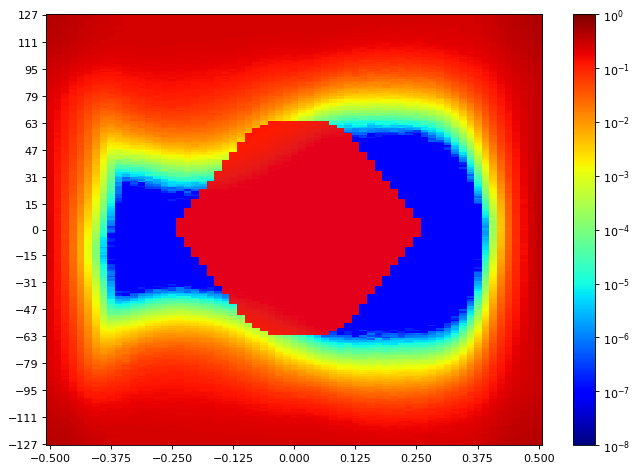

The table this chart was drawn from, first rows:
SW Version, 2020.2.2
Date and Time Started, 2022-Jun-08 20:41:43
Date and Time Ended, 2022-Jun-08 20:42:35
Scan Name, Scan 200
Link Settings, 
Reset RX After Applying Settings, false
Open Area, 3929
Horizontal Opening, 48
Horizontal Percentage, 73.85
Vertical Opening, 89
Vertical Percentage, 34.51
Dwell, BER
Dwell BER, 1e-5
Dwell Time, 0
Horizontal Increment, 1
Horizontal Range, -0.500 UI to 0.500 UI
Vertical Increment, 1
Vertical Range, 100%
Misc Info, ELF Version: 0x0009 SVN: 16356
Scan Start
2d statistical, -32, -31, -30, -29, -28, -27, -26, -25, -24, -23, -22, -21, -20, -19, -18, -17, -16, -15, -14, -13, -12, -11, -10
127, 0.415, 0.4, 0.3893, 0.3667, 0.3419, 0.3261, 0.3064, 0.2854, 0.2723, 0.2578, 0.2516, 0.2511, 0.2507, 0.2504, 0.249, 0.2513, 0.249, 0.251, 0.2507, 0.2481, 0.2496, 0.2485, 0.2496
126, 0.4072, 0.3969, 0.3832, 0.3631, 0.3391, 0.3178, 0.299, 0.2833, 0.2718, 0.2597, 0.2544, 0.2499, 0.2469, 0.2493, 0.2479, 0.2475, 0.2485, 0.2488, 0.2502, 0.2472, 0.2505, 0.2487, 0.2485
125, 0.4092, 0.3988, 0.3839, 0.3625, 0.3366, 0.3185, 0.3052, 0.2835, 0.2663, 0.2574, 0.253, 0.2519, 0.2501, 0.2499, 0.2491, 0.2488, 0.2516, 0.2496, 0.2502, 0.2496, 0.2501, 0.2485, 0.2504
124, 0.4051, 0.3954, 0.3817, 0.3628, 0.3382, 0.318, 0.301, 0.2827, 0.2716, 0.2591, 0.2525, 0.2494, 0.2501, 0.249, 0.2504, 0.2501, 0.2505, 0.2514, 0.2498, 0.2514, 0.2499, 0.2488, 0.2507
123, 0.4051, 0.3916, 0.3803, 0.3559, 0.3363, 0.3146, 0.2938, 0.2823, 0.2665, 0.2576, 0.2522, 0.2502, 0.2484, 0.2488, 0.2505, 0.2496, 0.2493, 0.2501, 0.2507, 0.2505, 0.2476, 0.249, 0.2487
122, 0.4063, 0.3871, 0.3793, 0.3555, 0.3306, 0.3124, 0.2955, 0.2825, 0.2668, 0.2557, 0.251, 0.2504, 0.2498, 0.2491, 0.2505, 0.2493, 0.2487, 0.2504, 0.2501, 0.247, 0.2501, 0.2487, 0.2493
121, 0.4008, 0.3901, 0.3747, 0.3549, 0.3287, 0.311, 0.2951, 0.274, 0.2679, 0.2555, 0.2508, 0.2498, 0.2482, 0.2484, 0.2504, 0.2493, 0.2478, 0.2496, 0.2478, 0.2505, 0.2487, 0.2493, 0.2499
120, 0.3957, 0.3868, 0.3697, 0.3522, 0.3309, 0.3061, 0.2909, 0.2796, 0.2637, 0.2549, 0.2517, 0.251, 0.2504, 0.2478, 0.2479, 0.2499, 0.2479, 0.2493, 0.2481, 0.2464, 0.2481, 0.247, 0.2482
119, 0.3981, 0.3868, 0.3687, 0.3436, 0.3202, 0.3052, 0.2917, 0.2725, 0.2596, 0.2524, 0.249, 0.2508, 0.247, 0.2493, 0.2487, 0.2498, 0.2507, 0.2487, 0.2491, 0.2494, 0.2498, 0.2479, 0.2476
118, 0.395, 0.3824, 0.3615, 0.3442, 0.3212, 0.3016, 0.2874, 0.2684, 0.2624, 0.2538, 0.2502, 0.2494, 0.2499, 0.2485, 0.2498, 0.2484, 0.2478, 0.2481, 0.2505, 0.2469, 0.2444, 0.2478, 0.2464
117, 0.3912, 0.372, 0.3599, 0.3399, 0.3158, 0.2981, 0.2838, 0.2704, 0.2573, 0.255, 0.2484, 0.2493, 0.2488, 0.2505, 0.2485, 0.2482, 0.2475, 0.2482, 0.2494, 0.2464, 0.247, 0.2473, 0.2454
116, 0.3868, 0.3683, 0.3565, 0.3344, 0.3136, 0.2966, 0.2837, 0.2658, 0.2579, 0.2499, 0.2473, 0.2484, 0.2485, 0.2493, 0.2496, 0.2481, 0.2488, 0.2467, 0.2469, 0.246, 0.2466, 0.2432, 0.247
115, 0.3782, 0.3727, 0.3559, 0.3322, 0.307, 0.2953, 0.28, 0.2641, 0.2562, 0.2501, 0.2482, 0.2473, 0.2459, 0.2475, 0.2472, 0.2453, 0.247, 0.2464, 0.2479, 0.247, 0.2473, 0.2421, 0.2457
114, 0.3824, 0.3717, 0.3562, 0.3269, 0.3057, 0.2915, 0.2753, 0.2624, 0.255, 0.2462, 0.2478, 0.2488, 0.2459, 0.2484, 0.2472, 0.2476, 0.2454, 0.2444, 0.2459, 0.2442, 0.2427, 0.2429, 0.2412
113, 0.3734, 0.3622, 0.3525, 0.3218, 0.3073, 0.287, 0.2747, 0.2604, 0.2487, 0.2453, 0.2457, 0.2466, 0.2456, 0.2466, 0.2457, 0.2453, 0.2445, 0.2463, 0.2424, 0.2457, 0.2422, 0.2421, 0.2421
112, 0.373, 0.3534, 0.348, 0.3205, 0.3027, 0.2788, 0.2637, 0.2574, 0.2464, 0.2467, 0.2457, 0.2442, 0.2447, 0.2444, 0.2459, 0.2438, 0.2427, 0.2437, 0.2418, 0.2397, 0.2409, 0.238, 0.2374
111, 0.3693, 0.3519, 0.3433, 0.3153, 0.2968, 0.2819, 0.2639, 0.2527, 0.2472, 0.2425, 0.2415, 0.2414, 0.2456, 0.2445, 0.2425, 0.2429, 0.2411, 0.2398, 0.2395, 0.2402, 0.2381, 0.2401, 0.2345
110, 0.3647, 0.3486, 0.3379, 0.3175, 0.2872, 0.2727, 0.2568, 0.2454, 0.2419, 0.2392, 0.2392, 0.2405, 0.2412, 0.2464, 0.2425, 0.2422, 0.2415, 0.2404, 0.2418, 0.2362, 0.2355, 0.2337, 0.2354
109, 0.3534, 0.3442, 0.3314, 0.3032, 0.2872, 0.2704, 0.2576, 0.2427, 0.2407, 0.2391, 0.2366, 0.239, 0.2418, 0.2394, 0.2398, 0.2407, 0.2416, 0.2368, 0.2357, 0.233, 0.2339, 0.231, 0.2338
108, 0.3495, 0.3388, 0.3215, 0.3027, 0.2825, 0.2668, 0.2533, 0.2392, 0.2392, 0.2321, 0.2351, 0.2354, 0.238, 0.2395, 0.2381, 0.2361, 0.2369, 0.233, 0.2355, 0.2354, 0.2304, 0.2284, 0.2279
107, 0.3528, 0.3366, 0.3178, 0.2926, 0.2773, 0.2574, 0.2444, 0.238, 0.2329, 0.2291, 0.2341, 0.2333, 0.2379, 0.2372, 0.2346, 0.2364, 0.2326, 0.2359, 0.2325, 0.2281, 0.2299, 0.2269, 0.2232
106, 0.3436, 0.3279, 0.3101, 0.2957, 0.2709, 0.2501, 0.2435, 0.2309, 0.2292, 0.2283, 0.2317, 0.2359, 0.2311, 0.2329, 0.2351, 0.2317, 0.2317, 0.2305, 0.2272, 0.2244, 0.2269, 0.2243, 0.2225
105, 0.3391, 0.3195, 0.3066, 0.2811, 0.2696, 0.2487, 0.2319, 0.2215, 0.2219, 0.2232, 0.2243, 0.2268, 0.2319, 0.2259, 0.226, 0.2297, 0.2279, 0.2319, 0.2192, 0.2218, 0.2241, 0.2156, 0.2182
104, 0.3287, 0.3243, 0.3041, 0.2756, 0.2632, 0.2395, 0.2276, 0.2259, 0.2212, 0.2142, 0.2201, 0.2251, 0.2242, 0.2251, 0.2276, 0.2242, 0.2218, 0.2242, 0.2197, 0.2204, 0.2188, 0.2141, 0.2144
103, 0.3228, 0.3082, 0.2909, 0.276, 0.2544, 0.2412, 0.2225, 0.2112, 0.2088, 0.2098, 0.2155, 0.2194, 0.2175, 0.2235, 0.2239, 0.2221, 0.2239, 0.2185, 0.2152, 0.2142, 0.2113, 0.2089, 0.208
102, 0.3256, 0.3005, 0.2932, 0.2602, 0.2488, 0.2362, 0.2213, 0.2066, 0.2054, 0.2142, 0.2096, 0.2152, 0.2139, 0.2236, 0.2171, 0.216, 0.215, 0.2133, 0.2117, 0.213, 0.2045, 0.2086, 0.2028
101, 0.3115, 0.3001, 0.2827, 0.2539, 0.2349, 0.2293, 0.2063, 0.2017, 0.196, 0.2079, 0.2082, 0.2083, 0.2158, 0.2117, 0.2192, 0.2132, 0.2077, 0.2124, 0.2076, 0.2057, 0.2021, 0.2082, 0.2016
100, 0.3066, 0.2895, 0.2714, 0.2481, 0.2383, 0.2119, 0.2, 0.1945, 0.1941, 0.1993, 0.2, 0.2021, 0.21, 0.2146, 0.2089, 0.2066, 0.2112, 0.2019, 0.2054, 0.206, 0.2068, 0.196, 0.2021
99, 0.3036, 0.2819, 0.2637, 0.2475, 0.2273, 0.2122, 0.1924, 0.1845, 0.1849, 0.187, 0.1935, 0.1982, 0.2021, 0.2033, 0.2016, 0.2017, 0.1983, 0.2001, 0.2039, 0.1952, 0.1918, 0.1901, 0.1923
98, 0.2942, 0.2821, 0.2651, 0.2408, 0.2161, 0.2074, 0.1945, 0.1837, 0.1792, 0.1931, 0.1926, 0.1961, 0.1949, 0.2004, 0.201, 0.1968, 0.1959, 0.1991, 0.1949, 0.1941, 0.1917, 0.1887, 0.1854
97, 0.286, 0.2695, 0.2621, 0.2278, 0.2153, 0.1996, 0.184, 0.1783, 0.1688, 0.1722, 0.185, 0.1971, 0.1972, 0.2026, 0.1997, 0.1892, 0.1964, 0.1949, 0.1881, 0.1942, 0.1828, 0.1876, 0.1804
96, 0.2899, 0.2599, 0.2444, 0.2265, 0.1973, 0.1861, 0.1714, 0.1635, 0.1727, 0.1777, 0.1776, 0.1902, 0.1841, 0.187, 0.1933, 0.1912, 0.1863, 0.1877, 0.1902, 0.182, 0.1814, 0.1734, 0.174
95, 0.2842, 0.2576, 0.2425, 0.2106, 0.1961, 0.1807, 0.1733, 0.1607, 0.1594, 0.1637, 0.1686, 0.1759, 0.1792, 0.1857, 0.187, 0.1887, 0.1812, 0.1782, 0.1853, 0.1779, 0.1792, 0.1794, 0.1677
94, 0.2686, 0.2531, 0.2411, 0.2052, 0.1907, 0.1683, 0.1605, 0.1512, 0.1514, 0.1629, 0.171, 0.1664, 0.1702, 0.1846, 0.184, 0.1821, 0.1782, 0.1769, 0.179, 0.1675, 0.1657, 0.1641, 0.1626
93, 0.2756, 0.2478, 0.2291, 0.1981, 0.1796, 0.1711, 0.1524, 0.1544, 0.1459, 0.1487, 0.164, 0.1717, 0.1667, 0.1722, 0.176, 0.1712, 0.1702, 0.1695, 0.1685, 0.1649, 0.1616, 0.1618, 0.154
92, 0.2617, 0.2499, 0.2222, 0.2023, 0.17, 0.1658, 0.1518, 0.1368, 0.1373, 0.1408, 0.1616, 0.1581, 0.161, 0.1625, 0.1712, 0.1661, 0.1639, 0.1659, 0.1645, 0.1609, 0.1574, 0.1529, 0.1475
91, 0.2584, 0.2335, 0.2263, 0.196, 0.1721, 0.1502, 0.137, 0.1377, 0.1417, 0.1479, 0.1477, 0.1633, 0.1544, 0.1611, 0.1612, 0.1628, 0.1602, 0.164, 0.1593, 0.1623, 0.1614, 0.1525, 0.1481
90, 0.2533, 0.2364, 0.2092, 0.1767, 0.162, 0.1413, 0.1356, 0.1242, 0.1258, 0.1304, 0.1384, 0.1451, 0.156, 0.1538, 0.1576, 0.1603, 0.1568, 0.1563, 0.1543, 0.1514, 0.1489, 0.1442, 0.1419
89, 0.2511, 0.2263, 0.2071, 0.1731, 0.1521, 0.1344, 0.1271, 0.1221, 0.1184, 0.1243, 0.1391, 0.1416, 0.1449, 0.1591, 0.1568, 0.1622, 0.1525, 0.1606, 0.1511, 0.1514, 0.1497, 0.1472, 0.1329
88, 0.2448, 0.2231, 0.1959, 0.1668, 0.1486, 0.1322, 0.1215, 0.121, 0.111, 0.1281, 0.1271, 0.1421, 0.1382, 0.145, 0.1445, 0.1536, 0.1547, 0.1505, 0.1454, 0.1403, 0.1363, 0.1417, 0.127
... 216 more rows
